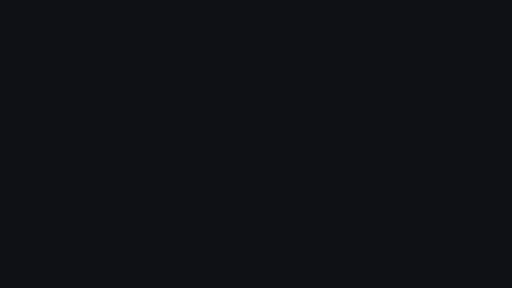
t = 0.00 s
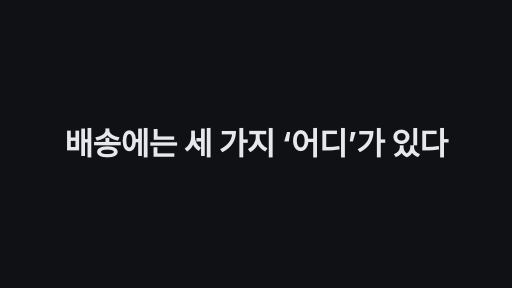
t = 1.70 s
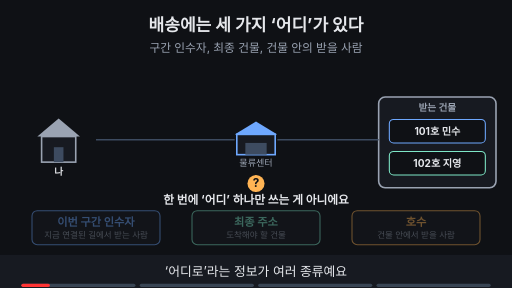
t = 2.94 s
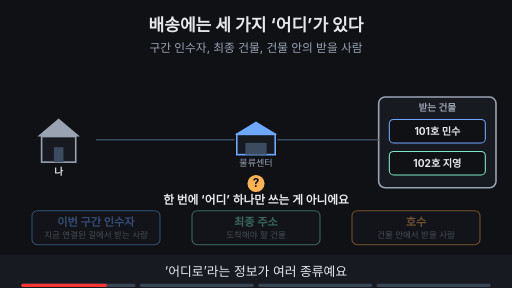
t = 4.81 s
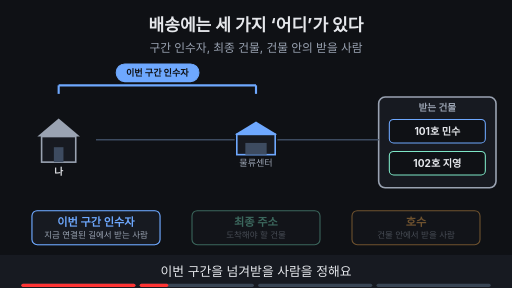
t = 6.69 s
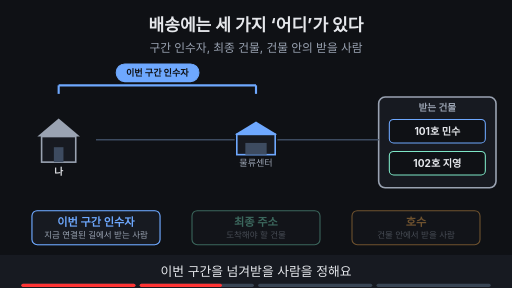
t = 8.45 s

The animated SVG that drew these frames (rendered in a browser with its animation timeline set to each time). Animation: 15 SMIL elements (animate=14,animateTransform=1); frames cover the first 8.45 s, repeats indefinitely.

<svg xmlns="http://www.w3.org/2000/svg" viewBox="0 0 960 540" width="960" height="540" font-family="-apple-system,'Apple SD Gothic Neo','Segoe UI',sans-serif">
<title>배송에는 세 가지 ‘어디’가 있다</title>
<rect width="960" height="540" fill="#0f1115"/>
<text x="480" y="58" text-anchor="middle" font-size="32" font-weight="700" fill="#e6e8ec">배송에는 세 가지 ‘어디’가 있다</text>
<text x="480" y="98" text-anchor="middle" font-size="22" fill="#9aa3b2">구간 인수자, 최종 건물, 건물 안의 받을 사람</text>
<g transform="translate(0,12)"><polygon points="70,244 110,210 150,244" fill="#9aa3b2"/><rect x="78" y="244" width="64" height="48" fill="#171a21" stroke="#9aa3b2" stroke-width="3"/><rect x="101" y="264" width="18" height="28" fill="#3d4b60"/><text x="110" y="316" text-anchor="middle" font-size="18" font-weight="700" fill="#e6e8ec">나</text><polygon points="440,240 480,216 520,240" fill="#6ea8fe"/><rect x="444" y="240" width="72" height="38" fill="#171a21" stroke="#6ea8fe" stroke-width="3"/><rect x="460" y="256" width="40" height="22" fill="#3d4b60"/><text x="480" y="300" text-anchor="middle" font-size="17" fill="#9aa3b2">물류센터</text><rect x="710" y="170" width="220" height="170" rx="12" fill="#171a21" stroke="#9aa3b2" stroke-width="3"/><text x="820" y="196" text-anchor="middle" font-size="18" font-weight="700" fill="#9aa3b2">받는 건물</text><rect x="730" y="212" width="180" height="44" rx="8" fill="#0f1115" stroke="#6ea8fe" stroke-width="2"/><text x="820" y="241" text-anchor="middle" font-size="19" font-weight="700" fill="#e6e8ec">101호 민수</text><rect x="730" y="272" width="180" height="44" rx="8" fill="#0f1115" stroke="#7ee7c7" stroke-width="2"/><text x="820" y="301" text-anchor="middle" font-size="19" font-weight="700" fill="#e6e8ec">102호 지영</text><line x1="180" y1="250" x2="440" y2="250" stroke="#3d4b60" stroke-width="3"/><line x1="520" y1="250" x2="710" y2="250" stroke="#3d4b60" stroke-width="3"/></g><g opacity="0.4"><rect x="60" y="395" width="240" height="64" rx="10" fill="#171a21" stroke="#6ea8fe" stroke-width="2"/><text x="180" y="423" text-anchor="middle" font-size="21" font-weight="700" fill="#6ea8fe">이번 구간 인수자</text><text x="180" y="447" text-anchor="middle" font-size="16" fill="#9aa3b2">지금 연결된 길에서 받는 사람</text></g><g opacity="0.4"><rect x="360" y="395" width="240" height="64" rx="10" fill="#171a21" stroke="#7ee7c7" stroke-width="2"/><text x="480" y="423" text-anchor="middle" font-size="21" font-weight="700" fill="#7ee7c7">최종 주소</text><text x="480" y="447" text-anchor="middle" font-size="16" fill="#9aa3b2">도착해야 할 건물</text></g><g opacity="0.4"><rect x="660" y="395" width="240" height="64" rx="10" fill="#171a21" stroke="#ffb454" stroke-width="2"/><text x="780" y="423" text-anchor="middle" font-size="21" font-weight="700" fill="#ffb454">호수</text><text x="780" y="447" text-anchor="middle" font-size="16" fill="#9aa3b2">건물 안에서 받을 사람</text></g><g opacity="1"><animate attributeName="opacity" values="1;1;0;0" keyTimes="0;0.235;0.250;1" dur="15s" repeatCount="indefinite" begin="2s"/><circle cx="480" cy="344" r="16" fill="#ffb454"/><text x="480" y="351" text-anchor="middle" font-size="22" font-weight="700" fill="#0f1115">?</text><text x="480" y="382" text-anchor="middle" font-size="22" font-weight="700" fill="#e6e8ec">한 번에 ‘어디’ 하나만 쓰는 게 아니에요</text></g><g opacity="0"><animate attributeName="opacity" values="0;0;1;1;0;0" keyTimes="0;0.250;0.265;0.485;0.500;1" dur="15s" repeatCount="indefinite" begin="2s"/><line x1="110" y1="160" x2="480" y2="160" stroke="#6ea8fe" stroke-width="4"/><line x1="110" y1="160" x2="110" y2="176" stroke="#6ea8fe" stroke-width="4"/><line x1="480" y1="160" x2="480" y2="176" stroke="#6ea8fe" stroke-width="4"/><rect x="218" y="120" width="155" height="33" rx="16" fill="#6ea8fe" stroke="#6ea8fe" stroke-width="2"/><text x="295.0" y="142.12" text-anchor="middle" font-size="17" font-weight="700" fill="#0f1115">이번 구간 인수자</text><rect x="60" y="395" width="240" height="64" rx="10" fill="#171a21" stroke="#6ea8fe" stroke-width="2"/><text x="180" y="423" text-anchor="middle" font-size="21" font-weight="700" fill="#6ea8fe">이번 구간 인수자</text><text x="180" y="447" text-anchor="middle" font-size="16" fill="#9aa3b2">지금 연결된 길에서 받는 사람</text></g><g opacity="0"><animate attributeName="opacity" values="0;0;1;1;0;0" keyTimes="0;0.500;0.515;0.735;0.750;1" dur="15s" repeatCount="indefinite" begin="2s"/><line x1="110" y1="160" x2="820" y2="160" stroke="#7ee7c7" stroke-width="4"/><line x1="110" y1="160" x2="110" y2="176" stroke="#7ee7c7" stroke-width="4"/><line x1="820" y1="160" x2="820" y2="176" stroke="#7ee7c7" stroke-width="4"/><rect x="388" y="120" width="155" height="33" rx="16" fill="#7ee7c7" stroke="#7ee7c7" stroke-width="2"/><text x="465.0" y="142.12" text-anchor="middle" font-size="17" font-weight="700" fill="#0f1115">최종 목적지 건물</text><rect x="360" y="395" width="240" height="64" rx="10" fill="#171a21" stroke="#7ee7c7" stroke-width="2"/><text x="480" y="423" text-anchor="middle" font-size="21" font-weight="700" fill="#7ee7c7">최종 주소</text><text x="480" y="447" text-anchor="middle" font-size="16" fill="#9aa3b2">도착해야 할 건물</text></g><g opacity="0"><animate attributeName="opacity" values="0;0;1;1" keyTimes="0;0.750;0.765;1" dur="15s" repeatCount="indefinite" begin="2s"/><g transform="translate(0,12)"><rect x="726" y="208" width="188" height="52" rx="10" fill="none" stroke="#ffb454" stroke-width="5"/><line x1="690" y1="235" x2="724" y2="235" stroke="#ffb454" stroke-width="4"/></g><rect x="751" y="358" width="138" height="33" rx="16" fill="#ffb454" stroke="#ffb454" stroke-width="2"/><text x="820" y="380.12" text-anchor="middle" font-size="17" font-weight="700" fill="#0f1115">건물 안의 호수</text><rect x="660" y="395" width="240" height="64" rx="10" fill="#171a21" stroke="#ffb454" stroke-width="2"/><text x="780" y="423" text-anchor="middle" font-size="21" font-weight="700" fill="#ffb454">호수</text><text x="780" y="447" text-anchor="middle" font-size="16" fill="#9aa3b2">건물 안에서 받을 사람</text></g>
<rect x="0" y="478" width="960" height="62" fill="#171a21"/>
<g opacity="1"><animate attributeName="opacity" values="1;1;0;0" keyTimes="0;0.235;0.250;1" dur="15s" repeatCount="indefinite" begin="2s"/><text x="480" y="518" text-anchor="middle" font-size="24" fill="#e6e8ec">‘어디로’라는 정보가 여러 종류예요</text></g>
<g opacity="0"><animate attributeName="opacity" values="0;0;1;1;0;0" keyTimes="0;0.250;0.265;0.485;0.500;1" dur="15s" repeatCount="indefinite" begin="2s"/><text x="480" y="518" text-anchor="middle" font-size="24" fill="#e6e8ec">이번 구간을 넘겨받을 사람을 정해요</text></g>
<g opacity="0"><animate attributeName="opacity" values="0;0;1;1;0;0" keyTimes="0;0.500;0.515;0.735;0.750;1" dur="15s" repeatCount="indefinite" begin="2s"/><text x="480" y="518" text-anchor="middle" font-size="24" fill="#e6e8ec">길이 바뀌어도 최종 건물은 그대로예요</text></g>
<g opacity="0"><animate attributeName="opacity" values="0;0;1;1" keyTimes="0;0.750;0.765;1" dur="15s" repeatCount="indefinite" begin="2s"/><text x="480" y="518" text-anchor="middle" font-size="24" fill="#e6e8ec">건물에 도착하면 호수로 받을 사람을 찾아요</text></g>

<g aria-label="재생 진행 막대" data-stage-count="4"><g class="progress-segment" data-stage="1"><rect x="40" y="532" width="214" height="6" rx="3" fill="#394554"/><rect x="40" y="532" width="0" height="6" rx="3" fill="#ff3434"><animate begin="2s" attributeName="width" values="0;214;214" keyTimes="0;0.250000;1" dur="15s" repeatCount="indefinite"/></rect></g><g class="progress-segment" data-stage="2"><rect x="262" y="532" width="214" height="6" rx="3" fill="#394554"/><rect x="262" y="532" width="0" height="6" rx="3" fill="#ff3434"><animate begin="2s" attributeName="width" values="0;0;214;214" keyTimes="0;0.250000;0.500000;1" dur="15s" repeatCount="indefinite"/></rect></g><g class="progress-segment" data-stage="3"><rect x="484" y="532" width="214" height="6" rx="3" fill="#394554"/><rect x="484" y="532" width="0" height="6" rx="3" fill="#ff3434"><animate begin="2s" attributeName="width" values="0;0;214;214" keyTimes="0;0.500000;0.750000;1" dur="15s" repeatCount="indefinite"/></rect></g><g class="progress-segment" data-stage="4"><rect x="706" y="532" width="214" height="6" rx="3" fill="#394554"/><rect x="706" y="532" width="0" height="6" rx="3" fill="#ff3434"><animate begin="2s" attributeName="width" values="0;0;214" keyTimes="0;0.750000;1" dur="15s" repeatCount="indefinite"/></rect></g></g><g id="title-intro"><rect x="0" y="0" width="960" height="540" fill="#0f1115"/><g opacity="0"><text x="480" y="290.456" text-anchor="middle" font-size="58.445" font-weight="750" letter-spacing="-1" fill="#e6e8ec">배송에는 세 가지 ‘어디’가 있다</text><animate attributeName="opacity" values="0;1;1;0;0" keyTimes="0;0.023529;0.100000;0.117647;1" dur="17s" repeatCount="indefinite"/><animateTransform attributeName="transform" type="translate" values="0 28;0 0;0 0;0 -32;0 -32" keyTimes="0;0.023529;0.100000;0.117647;1" dur="17s" repeatCount="indefinite"/></g><animate attributeName="opacity" values="1;1;0;0" keyTimes="0;0.100000;0.117647;1" dur="17s" repeatCount="indefinite"/></g></svg>
